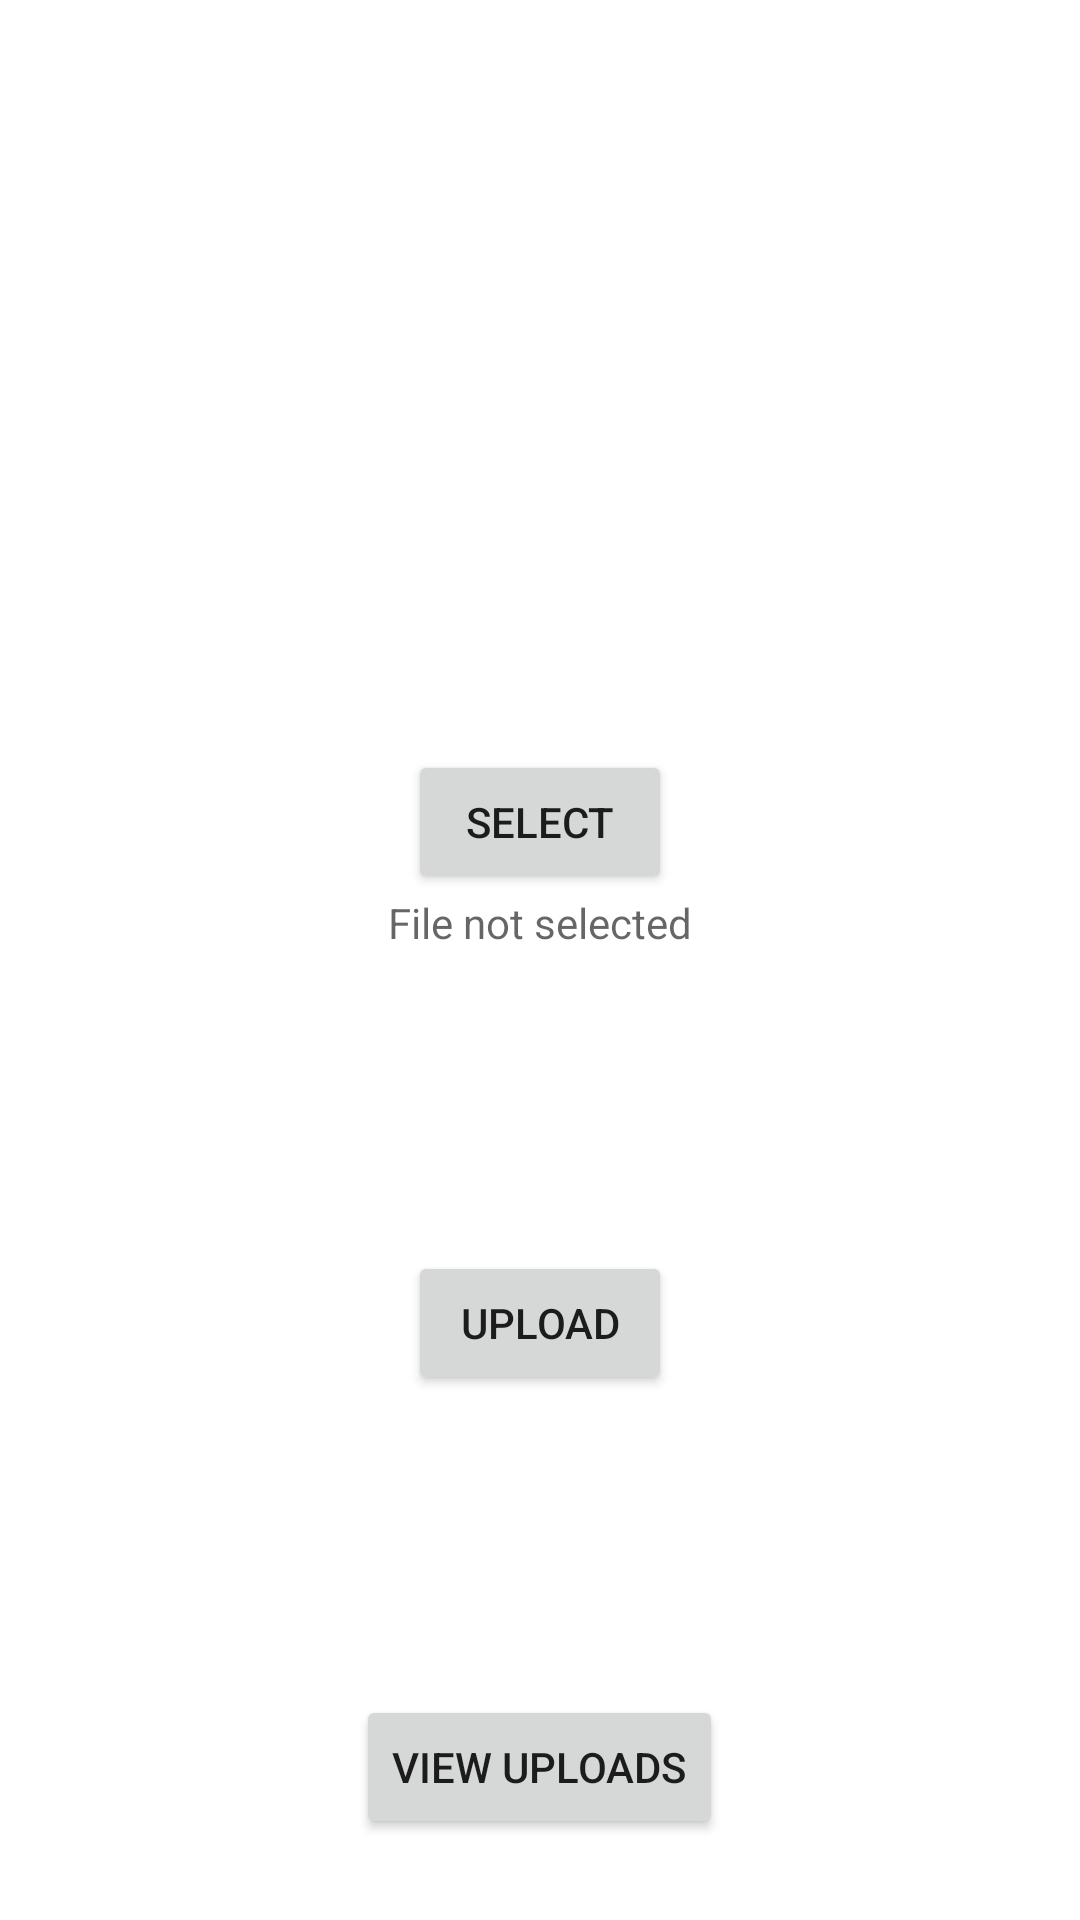

Layout XML and referenced resources for this Android screen:
<!-- AndroidManifest.xml: application theme Theme.Documentor -->
<!-- res/layout/activity_upload.xml -->
<?xml version="1.0" encoding="utf-8"?>
<RelativeLayout xmlns:android="http://schemas.android.com/apk/res/android"
    xmlns:app="http://schemas.android.com/apk/res-auto"
    xmlns:tools="http://schemas.android.com/tools"
    android:layout_width="match_parent"
    android:layout_height="match_parent"

    android:orientation="vertical"
    tools:context=".upload.UploadActivity">

    <Button
        android:layout_width="wrap_content"
        android:layout_height="wrap_content"
        android:id="@+id/selectbutton"
        android:layout_marginTop="250dp"
        android:layout_centerHorizontal="true"
        android:text="Select"/>
    <TextView
        android:layout_width="wrap_content"
        android:layout_height="wrap_content"
        android:layout_below="@id/selectbutton"
        android:layout_centerHorizontal="true"
        android:hint="File not selected"
        android:id="@+id/textview1"
        />
    <Button
        android:layout_width="wrap_content"
        android:layout_height="wrap_content"
        android:id="@+id/uploadbutton"
        android:layout_below="@id/textview1"
        android:layout_centerHorizontal="true"
        android:text="UPload"
        android:layout_marginTop="100dp"/>
    <Button
        android:layout_width="wrap_content"
        android:layout_height="wrap_content"
        android:id="@+id/viewuploads"
        android:layout_below="@id/uploadbutton"
        android:layout_marginTop="100dp"
        android:layout_centerHorizontal="true"
        android:text="View Uploads"/>




</RelativeLayout>
<!-- resources referenced by this layout -->
<resources>
  <style name="Theme.Documentor" parent="Theme.MaterialComponents.DayNight.DarkActionBar">
          
          <item name="colorPrimary">@color/purple_500</item>
          <item name="colorPrimaryVariant">@color/purple_700</item>
          <item name="colorOnPrimary">@color/white</item>
          
          <item name="colorSecondary">@color/teal_200</item>
          <item name="colorSecondaryVariant">@color/teal_700</item>
          <item name="colorOnSecondary">@color/black</item>
          
          <item name="android:statusBarColor">?attr/colorPrimaryVariant</item>
          
      </style>
  <color name="purple_500">#FF6200EE</color>
  <color name="purple_700">#FF3700B3</color>
  <color name="white">#FFFFFFFF</color>
  <color name="teal_200">#FF03DAC5</color>
  <color name="teal_700">#FF018786</color>
  <color name="black">#FF000000</color>
</resources>
